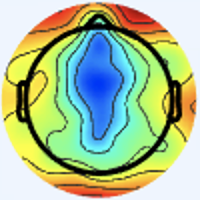

Source data for this figure (header and first rows):
[238 245 254 255], [238 245 254 255], [238 245 254 255], [238 245 254 255], [238 245 254 255], [238 245 254 255], [238 245 254 255], [238 245 254 255], [238 245 254 255], [238 245 254 255], [238 245 254 255], [238 245 254 255], [238 245 254 255], [238 245 254 255], [238 245 254 255], [238 245 254 255], [238 245 254 255], [238 245 254 255], [238 245 254 255], [238 245 254 255], [238 245 254 255], [238 245 254 255], [238 245 254 255], [238 245 254 255]
[238 245 254 255], [238 245 254 255], [238 245 254 255], [238 245 254 255], [238 245 254 255], [238 245 254 255], [238 245 254 255], [238 245 254 255], [238 245 254 255], [238 245 254 255], [238 245 254 255], [238 245 254 255], [238 245 254 255], [238 245 254 255], [238 245 254 255], [238 245 254 255], [238 245 254 255], [238 245 254 255], [238 245 254 255], [238 245 254 255], [238 245 254 255], [238 245 254 255], [238 245 254 255], [238 245 254 255]
[238 245 254 255], [238 245 254 255], [238 245 254 255], [238 245 254 255], [238 245 254 255], [238 245 254 255], [238 245 254 255], [238 245 254 255], [238 245 254 255], [238 245 254 255], [238 245 254 255], [238 245 254 255], [238 245 254 255], [238 245 254 255], [238 245 254 255], [238 245 254 255], [238 245 254 255], [238 245 254 255], [238 245 254 255], [238 245 254 255], [238 245 254 255], [238 245 254 255], [238 245 254 255], [238 245 254 255]
[238 245 254 255], [238 245 254 255], [238 245 254 255], [238 245 254 255], [238 245 254 255], [238 245 254 255], [238 245 254 255], [238 245 254 255], [238 245 254 255], [238 245 254 255], [238 245 254 255], [238 245 254 255], [238 245 254 255], [238 245 254 255], [238 245 254 255], [238 245 254 255], [238 245 254 255], [238 245 254 255], [238 245 254 255], [238 245 254 255], [238 245 254 255], [238 245 254 255], [238 245 254 255], [238 245 254 255]
[238 245 254 255], [238 245 254 255], [238 245 254 255], [238 245 254 255], [238 245 254 255], [238 245 254 255], [238 245 254 255], [238 245 254 255], [238 245 254 255], [238 245 254 255], [238 245 254 255], [238 245 254 255], [238 245 254 255], [238 245 254 255], [238 245 254 255], [238 245 254 255], [238 245 254 255], [238 245 254 255], [238 245 254 255], [238 245 254 255], [238 245 254 255], [238 245 254 255], [238 245 254 255], [238 245 254 255]
[238 245 254 255], [238 245 254 255], [238 245 254 255], [238 245 254 255], [238 245 254 255], [238 245 254 255], [238 245 254 255], [238 245 254 255], [238 245 254 255], [238 245 254 255], [238 245 254 255], [238 245 254 255], [238 245 254 255], [238 245 254 255], [238 245 254 255], [238 245 254 255], [238 245 254 255], [238 245 254 255], [238 245 254 255], [238 245 254 255], [238 245 254 255], [238 245 254 255], [238 245 254 255], [238 245 254 255]
[239 245 254 255], [239 245 254 255], [239 245 254 255], [239 245 254 255], [239 245 254 255], [239 245 254 255], [239 245 254 255], [239 245 254 255], [239 245 254 255], [239 245 254 255], [239 245 254 255], [239 245 254 255], [239 245 254 255], [239 245 254 255], [239 245 254 255], [239 245 254 255], [239 245 254 255], [239 245 254 255], [239 245 254 255], [239 245 254 255], [239 245 254 255], [239 245 254 255], [239 245 254 255], [239 245 254 255]
[239 245 254 255], [239 245 254 255], [239 245 254 255], [239 245 254 255], [239 245 254 255], [239 245 254 255], [239 245 254 255], [239 245 254 255], [239 245 254 255], [239 245 254 255], [239 245 254 255], [239 245 254 255], [239 245 254 255], [239 245 254 255], [239 245 254 255], [239 245 254 255], [239 245 254 255], [239 245 254 255], [239 245 254 255], [239 245 254 255], [239 245 254 255], [239 245 254 255], [239 245 254 255], [239 245 254 255]
[239 245 254 255], [239 245 254 255], [239 245 254 255], [239 245 254 255], [239 245 254 255], [239 245 254 255], [239 245 254 255], [239 245 254 255], [239 245 254 255], [239 245 254 255], [239 245 254 255], [239 245 254 255], [239 245 254 255], [239 245 254 255], [239 245 254 255], [239 245 254 255], [239 245 254 255], [239 245 254 255], [239 245 254 255], [239 245 254 255], [239 245 254 255], [239 245 254 255], [239 245 254 255], [239 245 254 255]
[239 245 254 255], [239 245 254 255], [239 245 254 255], [239 245 254 255], [239 245 254 255], [239 245 254 255], [239 245 254 255], [239 245 254 255], [239 245 254 255], [239 245 254 255], [239 245 254 255], [239 245 254 255], [239 245 254 255], [239 245 254 255], [239 245 254 255], [239 245 254 255], [239 245 254 255], [239 245 254 255], [239 245 254 255], [239 245 254 255], [239 245 254 255], [239 245 254 255], [239 245 254 255], [239 245 254 255]
[239 245 254 255], [239 245 254 255], [239 245 254 255], [239 245 254 255], [239 245 254 255], [239 245 254 255], [239 245 254 255], [239 245 254 255], [239 245 254 255], [239 245 254 255], [239 245 254 255], [239 245 254 255], [239 245 254 255], [239 245 254 255], [239 245 254 255], [239 245 254 255], [239 245 254 255], [239 245 254 255], [239 245 254 255], [239 245 254 255], [239 245 254 255], [239 245 254 255], [239 245 254 255], [239 245 254 255]
[239 245 254 255], [239 245 254 255], [239 245 254 255], [239 245 254 255], [239 245 254 255], [239 245 254 255], [239 245 254 255], [239 245 254 255], [239 245 254 255], [239 245 254 255], [239 245 254 255], [239 245 254 255], [239 245 254 255], [239 245 254 255], [239 245 254 255], [239 245 254 255], [239 245 254 255], [239 245 254 255], [239 245 254 255], [239 245 254 255], [239 245 254 255], [239 245 254 255], [239 245 254 255], [239 245 254 255]
[239 245 254 255], [239 245 254 255], [239 245 254 255], [239 245 254 255], [239 245 254 255], [239 245 254 255], [239 245 254 255], [239 245 254 255], [239 245 254 255], [239 245 254 255], [239 245 254 255], [239 245 254 255], [239 245 254 255], [239 245 254 255], [239 245 254 255], [239 245 254 255], [239 245 254 255], [239 245 254 255], [239 245 254 255], [239 245 254 255], [239 245 254 255], [239 245 254 255], [239 245 254 255], [239 245 254 255]
[239 245 254 255], [239 245 254 255], [239 245 254 255], [239 245 254 255], [239 245 254 255], [239 245 254 255], [239 245 254 255], [239 245 254 255], [239 245 254 255], [239 245 254 255], [239 245 254 255], [239 245 254 255], [239 245 254 255], [239 245 254 255], [239 245 254 255], [239 245 254 255], [239 245 254 255], [239 245 254 255], [239 245 254 255], [239 245 254 255], [239 245 254 255], [239 245 254 255], [239 245 254 255], [239 245 254 255]
[239 245 254 255], [239 245 254 255], [239 245 254 255], [239 245 254 255], [239 245 254 255], [239 245 254 255], [239 245 254 255], [239 245 254 255], [239 245 254 255], [239 245 254 255], [239 245 254 255], [239 245 254 255], [239 245 254 255], [239 245 254 255], [239 245 254 255], [239 245 254 255], [239 245 254 255], [239 245 254 255], [239 245 254 255], [239 245 254 255], [239 245 254 255], [239 245 254 255], [239 245 254 255], [239 245 254 255]
[239 245 254 255], [239 245 254 255], [239 245 254 255], [239 245 254 255], [239 245 254 255], [239 245 254 255], [239 245 254 255], [239 245 254 255], [239 245 254 255], [239 245 254 255], [239 245 254 255], [239 245 254 255], [239 245 254 255], [239 245 254 255], [239 245 254 255], [239 245 254 255], [239 245 254 255], [239 245 254 255], [239 245 254 255], [239 245 254 255], [239 245 254 255], [239 245 254 255], [239 245 254 255], [239 245 254 255]
[239 245 254 255], [239 245 254 255], [239 245 254 255], [239 245 254 255], [239 245 254 255], [239 245 254 255], [239 245 254 255], [239 245 254 255], [239 245 254 255], [239 245 254 255], [239 245 254 255], [239 245 254 255], [239 245 254 255], [239 245 254 255], [239 245 254 255], [239 245 254 255], [239 245 254 255], [239 245 254 255], [239 245 254 255], [239 245 254 255], [239 245 254 255], [239 245 254 255], [239 245 254 255], [239 245 254 255]
[239 245 254 255], [239 245 254 255], [239 245 254 255], [239 245 254 255], [239 245 254 255], [239 245 254 255], [239 245 254 255], [239 245 254 255], [239 245 254 255], [239 245 254 255], [239 245 254 255], [239 245 254 255], [239 245 254 255], [239 245 254 255], [239 245 254 255], [239 245 254 255], [239 245 254 255], [239 245 254 255], [239 245 254 255], [239 245 254 255], [239 245 254 255], [239 245 254 255], [239 245 254 255], [239 245 254 255]
[239 245 254 255], [239 245 254 255], [239 245 254 255], [239 245 254 255], [239 245 254 255], [239 245 254 255], [239 245 254 255], [239 245 254 255], [239 245 254 255], [239 245 254 255], [239 245 254 255], [239 245 254 255], [239 245 254 255], [239 245 254 255], [239 245 254 255], [239 245 254 255], [239 245 254 255], [239 245 254 255], [239 245 254 255], [239 245 254 255], [239 245 254 255], [239 245 254 255], [239 245 254 255], [239 245 254 255]
[239 245 254 255], [239 245 254 255], [239 245 254 255], [239 245 254 255], [239 245 254 255], [239 245 254 255], [239 245 254 255], [239 245 254 255], [239 245 254 255], [239 245 254 255], [239 245 254 255], [239 245 254 255], [239 245 254 255], [239 245 254 255], [239 245 254 255], [239 245 254 255], [239 245 254 255], [239 245 254 255], [239 245 254 255], [239 245 254 255], [239 245 254 255], [239 245 254 255], [239 245 254 255], [239 245 254 255]
[239 245 254 255], [239 245 254 255], [239 245 254 255], [239 245 254 255], [239 245 254 255], [239 245 254 255], [239 245 254 255], [239 245 254 255], [239 245 254 255], [239 245 254 255], [239 245 254 255], [239 245 254 255], [239 245 254 255], [239 245 254 255], [239 245 254 255], [239 245 254 255], [239 245 254 255], [239 245 254 255], [239 245 254 255], [239 245 254 255], [239 245 254 255], [239 245 254 255], [239 245 254 255], [239 245 254 255]
[239 245 254 255], [239 245 254 255], [239 245 254 255], [239 245 254 255], [239 245 254 255], [239 245 254 255], [239 245 254 255], [239 245 254 255], [239 245 254 255], [239 245 254 255], [239 245 254 255], [239 245 254 255], [239 245 254 255], [239 245 254 255], [239 245 254 255], [239 245 254 255], [239 245 254 255], [239 245 254 255], [239 245 254 255], [239 245 254 255], [239 245 254 255], [239 245 254 255], [239 245 254 255], [239 245 254 255]
[239 245 254 255], [239 245 254 255], [239 245 254 255], [239 245 254 255], [239 245 254 255], [239 245 254 255], [239 245 254 255], [239 245 254 255], [239 245 254 255], [239 245 254 255], [239 245 254 255], [239 245 254 255], [239 245 254 255], [239 245 254 255], [239 245 254 255], [239 245 254 255], [239 245 254 255], [239 245 254 255], [239 245 254 255], [239 245 254 255], [239 245 254 255], [239 245 254 255], [239 245 254 255], [239 245 254 255]
[239 245 254 255], [239 245 254 255], [239 245 254 255], [239 245 254 255], [239 245 254 255], [239 245 254 255], [239 245 254 255], [239 245 254 255], [239 245 254 255], [239 245 254 255], [239 245 254 255], [239 245 254 255], [239 245 254 255], [239 245 254 255], [239 245 254 255], [239 245 254 255], [239 245 254 255], [239 245 254 255], [239 245 254 255], [239 245 254 255], [239 245 254 255], [239 245 254 255], [239 245 254 255], [239 245 254 255]
[239 245 254 255], [239 245 254 255], [239 245 254 255], [239 245 254 255], [239 245 254 255], [239 245 254 255], [239 245 254 255], [239 245 254 255], [239 245 254 255], [239 245 254 255], [239 245 254 255], [239 245 254 255], [239 245 254 255], [239 245 254 255], [239 245 254 255], [239 245 254 255], [239 245 254 255], [239 245 254 255], [239 245 254 255], [239 245 254 255], [239 245 254 255], [239 245 254 255], [239 245 254 255], [239 245 254 255]
[239 245 254 255], [239 245 254 255], [239 245 254 255], [239 245 254 255], [239 245 254 255], [239 245 254 255], [239 245 254 255], [239 245 254 255], [239 245 254 255], [239 245 254 255], [239 245 254 255], [239 245 254 255], [239 245 254 255], [239 245 254 255], [239 245 254 255], [239 245 254 255], [239 245 254 255], [239 245 254 255], [239 245 254 255], [239 245 254 255], [239 245 254 255], [239 245 254 255], [239 245 254 255], [239 245 254 255]
[239 245 254 255], [239 245 254 255], [239 245 254 255], [239 245 254 255], [239 245 254 255], [239 245 254 255], [239 245 254 255], [239 245 254 255], [239 245 254 255], [239 245 254 255], [239 245 254 255], [239 245 254 255], [239 245 254 255], [239 245 254 255], [239 245 254 255], [239 245 254 255], [239 245 254 255], [239 245 254 255], [239 245 254 255], [239 245 254 255], [239 245 254 255], [239 245 254 255], [239 245 254 255], [239 245 254 255]
[239 245 254 255], [239 245 254 255], [239 245 254 255], [239 245 254 255], [239 245 254 255], [239 245 254 255], [239 245 254 255], [239 245 254 255], [239 245 254 255], [239 245 254 255], [239 245 254 255], [239 245 254 255], [239 245 254 255], [239 245 254 255], [239 245 254 255], [239 245 254 255], [239 245 254 255], [239 245 254 255], [239 245 254 255], [239 245 254 255], [239 245 254 255], [239 245 254 255], [239 245 254 255], [239 245 254 255]
[239 245 254 255], [239 245 254 255], [239 245 254 255], [239 245 254 255], [239 245 254 255], [239 245 254 255], [239 245 254 255], [239 245 254 255], [239 245 254 255], [239 245 254 255], [239 245 254 255], [239 245 254 255], [239 245 254 255], [239 245 254 255], [239 245 254 255], [239 245 254 255], [239 245 254 255], [239 245 254 255], [239 245 254 255], [239 245 254 255], [239 245 254 255], [239 245 254 255], [239 245 254 255], [239 245 254 255]
[239 245 254 255], [239 245 254 255], [239 245 254 255], [239 245 254 255], [239 245 254 255], [239 245 254 255], [239 245 254 255], [239 245 254 255], [239 245 254 255], [239 245 254 255], [239 245 254 255], [239 245 254 255], [239 245 254 255], [239 245 254 255], [239 245 254 255], [239 245 254 255], [239 245 254 255], [239 245 254 255], [239 245 254 255], [239 245 254 255], [239 245 254 255], [239 245 254 255], [239 245 254 255], [239 245 254 255]
[239 245 254 255], [239 245 254 255], [239 245 254 255], [239 245 254 255], [239 245 254 255], [239 245 254 255], [239 245 254 255], [239 245 254 255], [239 245 254 255], [239 245 254 255], [239 245 254 255], [239 245 254 255], [239 245 254 255], [239 245 254 255], [239 245 254 255], [239 245 254 255], [239 245 254 255], [239 245 254 255], [239 245 254 255], [239 245 254 255], [239 245 254 255], [239 245 254 255], [239 245 254 255], [239 245 254 255]
[239 245 254 255], [239 245 254 255], [239 245 254 255], [239 245 254 255], [239 245 254 255], [239 245 254 255], [239 245 254 255], [239 245 254 255], [239 245 254 255], [239 245 254 255], [239 245 254 255], [239 245 254 255], [239 245 254 255], [239 245 254 255], [239 245 254 255], [239 245 254 255], [239 245 254 255], [239 245 254 255], [239 245 254 255], [239 245 254 255], [239 245 254 255], [239 245 254 255], [239 245 254 255], [239 245 254 255]
[239 245 254 255], [239 245 254 255], [239 245 254 255], [239 245 254 255], [239 245 254 255], [239 245 254 255], [239 245 254 255], [239 245 254 255], [239 245 254 255], [239 245 254 255], [239 245 254 255], [239 245 254 255], [239 245 254 255], [239 245 254 255], [239 245 254 255], [239 245 254 255], [239 245 254 255], [239 245 254 255], [239 245 254 255], [239 245 254 255], [239 245 254 255], [239 245 254 255], [239 245 254 255], [239 245 254 255]
[239 245 254 255], [239 245 254 255], [239 245 254 255], [239 245 254 255], [239 245 254 255], [239 245 254 255], [239 245 254 255], [239 245 254 255], [239 245 254 255], [239 245 254 255], [239 245 254 255], [239 245 254 255], [239 245 254 255], [239 245 254 255], [239 245 254 255], [239 245 254 255], [239 245 254 255], [239 245 254 255], [239 245 254 255], [239 245 254 255], [239 245 254 255], [239 245 254 255], [239 245 254 255], [239 245 254 255]
[239 245 254 255], [239 245 254 255], [239 245 254 255], [239 245 254 255], [239 245 254 255], [239 245 254 255], [239 245 254 255], [239 245 254 255], [239 245 254 255], [239 245 254 255], [239 245 254 255], [239 245 254 255], [239 245 254 255], [239 245 254 255], [239 245 254 255], [239 245 254 255], [239 245 254 255], [239 245 254 255], [239 245 254 255], [239 245 254 255], [239 245 254 255], [239 245 254 255], [239 245 253 255], [239 247 254 255]
[239 245 254 255], [239 245 254 255], [239 245 254 255], [239 245 254 255], [239 245 254 255], [239 245 254 255], [239 245 254 255], [239 245 254 255], [239 245 254 255], [239 245 254 255], [239 245 254 255], [239 245 254 255], [239 245 254 255], [239 245 254 255], [239 245 254 255], [239 245 254 255], [239 245 254 255], [239 245 254 255], [239 245 254 255], [239 245 254 255], [239 245 254 255], [239 245 254 255], [239 246 254 255], [239 246 254 255]
[239 245 254 255], [239 245 254 255], [239 245 254 255], [239 245 254 255], [239 245 254 255], [239 245 254 255], [239 245 254 255], [239 245 254 255], [239 245 254 255], [239 245 254 255], [239 245 254 255], [239 245 254 255], [239 245 254 255], [239 245 254 255], [239 245 254 255], [239 245 254 255], [239 245 254 255], [239 245 254 255], [239 245 254 255], [239 245 254 255], [239 245 254 255], [239 246 254 255], [239 249 254 255], [239 241 244 255]
[239 245 254 255], [239 245 254 255], [239 245 254 255], [239 245 254 255], [239 245 254 255], [239 245 254 255], [239 245 254 255], [239 245 254 255], [239 245 254 255], [239 245 254 255], [239 245 254 255], [239 245 254 255], [239 245 254 255], [239 245 254 255], [239 245 254 255], [239 245 254 255], [239 245 254 255], [239 245 254 255], [239 245 254 255], [239 245 254 255], [239 245 254 255], [239 246 254 255], [239 248 254 255], [240 234 223 255]
[239 245 254 255], [239 245 254 255], [239 245 254 255], [239 245 254 255], [239 245 254 255], [239 245 254 255], [239 245 254 255], [239 245 254 255], [239 245 254 255], [239 245 254 255], [239 245 254 255], [239 245 254 255], [239 245 254 255], [239 245 254 255], [239 245 254 255], [239 245 254 255], [239 245 254 255], [239 245 254 255], [239 245 254 255], [239 245 254 255], [239 247 254 255], [239 246 254 255], [239 242 248 255], [239 224 195 255]
[239 245 254 255], [239 245 254 255], [239 245 254 255], [239 245 254 255], [239 245 254 255], [239 245 254 255], [239 245 254 255], [239 245 254 255], [239 245 254 255], [239 245 254 255], [239 245 254 255], [239 245 254 255], [239 245 254 255], [239 245 254 255], [239 245 254 255], [239 245 254 255], [239 245 254 255], [239 245 254 255], [239 245 254 255], [239 245 254 255], [239 245 254 255], [239 240 239 255], [240 228 203 255], [240 209 144 255]
[239 245 254 255], [239 245 254 255], [239 245 254 255], [239 245 254 255], [239 245 254 255], [239 245 254 255], [239 245 254 255], [239 245 254 255], [239 245 254 255], [239 245 254 255], [239 245 254 255], [239 245 254 255], [239 245 254 255], [239 245 254 255], [239 245 254 255], [239 245 254 255], [239 245 254 255], [239 245 254 255], [239 246 254 255], [239 244 252 255], [239 240 244 255], [239 226 199 255], [241 203 117 255], [243 186  74 255]
[239 245 254 255], [239 245 254 255], [239 245 254 255], [239 245 254 255], [239 245 254 255], [239 245 254 255], [239 245 254 255], [239 245 254 255], [239 245 254 255], [239 245 254 255], [239 245 254 255], [239 245 254 255], [239 245 254 255], [239 245 254 255], [239 245 254 255], [239 245 254 255], [239 245 254 255], [239 245 254 255], [239 247 254 255], [239 242 247 255], [240 230 208 255], [242 212 147 255], [243 187  72 255], [244 175  61 255]
[239 245 254 255], [239 245 254 255], [239 245 254 255], [239 245 254 255], [239 245 254 255], [239 245 254 255], [239 245 254 255], [239 245 254 255], [239 245 254 255], [239 245 254 255], [239 245 254 255], [239 245 254 255], [239 245 254 255], [239 245 254 255], [239 245 254 255], [239 245 254 255], [239 245 253 255], [239 246 254 255], [238 250 254 255], [239 241 241 255], [243 215 145 255], [245 196  85 255], [245 186  66 255], [245 183  64 255]
[239 245 254 255], [239 245 254 255], [239 245 254 255], [239 245 254 255], [239 245 254 255], [239 245 254 255], [239 245 254 255], [239 245 254 255], [239 245 254 255], [239 245 254 255], [239 245 254 255], [239 245 254 255], [239 245 254 255], [239 245 254 255], [239 245 254 255], [239 245 254 255], [239 245 254 255], [239 245 254 255], [239 245 254 255], [241 232 201 255], [245 205  98 255], [245 190  66 255], [245 190  66 255], [246 191  66 255]
[239 245 254 255], [239 245 254 255], [239 245 254 255], [239 245 254 255], [239 245 254 255], [239 245 254 255], [239 245 254 255], [239 245 254 255], [239 245 254 255], [239 245 254 255], [239 245 254 255], [239 245 254 255], [239 245 254 255], [239 245 254 255], [239 245 254 255], [239 246 254 255], [239 248 254 255], [239 242 240 255], [243 228 176 255], [245 214 116 255], [246 202  75 255], [246 196  67 255], [246 197  68 255], [247 199  68 255]
[239 245 254 255], [239 245 254 255], [239 245 254 255], [239 245 254 255], [239 245 254 255], [239 245 254 255], [239 245 254 255], [239 245 254 255], [239 245 254 255], [239 245 254 255], [239 245 254 255], [239 245 254 255], [239 245 254 255], [239 245 254 255], [239 245 254 255], [239 245 254 255], [239 247 254 255], [240 237 219 255], [246 215 118 255], [247 203  74 255], [247 202  70 255], [246 202  69 255], [247 204  69 255], [248 206  70 255]
[239 245 254 255], [239 245 254 255], [239 245 254 255], [239 245 254 255], [239 245 254 255], [239 245 254 255], [239 245 254 255], [239 245 254 255], [239 245 254 255], [239 245 254 255], [239 245 254 255], [239 245 254 255], [239 245 254 255], [239 245 254 255], [239 246 254 255], [239 244 253 255], [239 242 247 255], [241 231 192 255], [246 210  94 255], [247 201  69 255], [247 204  69 255], [247 206  70 255], [248 207  71 255], [248 209  71 255]
[239 245 254 255], [239 245 254 255], [239 245 254 255], [239 245 254 255], [239 245 254 255], [239 245 254 255], [239 245 254 255], [239 245 254 255], [239 245 254 255], [239 245 254 255], [239 245 254 255], [239 245 254 255], [239 245 254 255], [239 245 254 255], [239 246 254 255], [240 243 246 255], [240 236 208 255], [243 225 148 255], [246 209  80 255], [247 203  69 255], [248 207  71 255], [247 210  72 255], [249 212  72 255], [249 214  73 255]
[239 245 254 255], [239 245 254 255], [239 245 254 255], [239 245 254 255], [239 245 254 255], [239 245 254 255], [239 245 254 255], [239 245 254 255], [239 245 254 255], [239 245 254 255], [239 245 254 255], [239 245 254 255], [239 245 253 255], [239 246 254 255], [239 248 254 255], [239 242 236 255], [244 228 145 255], [247 217  90 255], [248 212  74 255], [248 211  72 255], [249 213  72 255], [249 216  73 255], [250 219  74 255], [250 222  75 255]
[239 245 254 255], [239 245 254 255], [239 245 254 255], [239 245 254 255], [239 245 254 255], [239 245 254 255], [239 245 254 255], [239 245 254 255], [239 245 254 255], [239 245 254 255], [239 245 254 255], [239 245 254 255], [239 245 254 255], [239 245 254 255], [239 246 254 255], [242 239 208 255], [247 223 102 255], [249 215  73 255], [249 217  73 255], [249 218  74 255], [250 219  74 255], [250 222  75 255], [251 226  76 255], [251 228  77 255]
[239 245 254 255], [239 245 254 255], [239 245 254 255], [239 245 254 255], [239 245 254 255], [239 245 254 255], [239 245 254 255], [239 245 254 255], [239 245 254 255], [239 245 254 255], [239 245 254 255], [239 245 254 255], [238 246 254 255], [240 244 248 255], [241 238 214 255], [244 232 156 255], [249 225  87 255], [250 221  75 255], [250 223  75 255], [250 224  75 255], [250 226  76 255], [250 228  77 255], [251 230  77 255], [252 233  78 255]
[239 245 254 255], [239 245 254 255], [239 245 254 255], [239 245 254 255], [239 245 254 255], [239 245 254 255], [239 245 254 255], [239 245 254 255], [239 245 254 255], [239 245 254 255], [239 245 254 255], [239 245 254 255], [238 246 254 255], [240 242 232 255], [243 232 163 255], [247 226 108 255], [250 226  80 255], [251 226  76 255], [251 227  77 255], [251 230  78 255], [252 234  79 255], [252 236  79 255], [253 238  80 255], [252 236  79 255]
[239 245 254 255], [239 245 254 255], [239 245 254 255], [239 245 254 255], [239 245 254 255], [239 245 254 255], [239 245 254 255], [239 245 254 255], [239 245 254 255], [239 245 254 255], [239 245 254 255], [239 245 254 255], [239 244 254 255], [242 240 213 255], [247 229 112 255], [250 225  78 255], [250 227  77 255], [252 231  78 255], [252 236  79 255], [253 241  81 255], [254 246  82 255], [255 251  83 255], [255 253  84 255], [253 240  80 255]
[239 245 254 255], [239 245 254 255], [239 245 254 255], [239 245 254 255], [239 245 254 255], [239 245 254 255], [239 245 254 255], [239 245 254 255], [239 245 254 255], [239 245 254 255], [239 245 254 255], [239 244 251 255], [240 242 236 255], [244 237 178 255], [250 229  87 255], [251 227  77 255], [252 234  79 255], [251 235  79 255], [245 228  77 255], [237 221  74 255], [229 213  72 255], [228 213  72 255], [235 223  75 255], [219 208  70 255]
[239 245 254 255], [239 245 254 255], [239 245 254 255], [239 245 254 255], [239 245 254 255], [239 245 254 255], [239 245 254 255], [239 245 254 255], [239 245 254 255], [239 245 254 255], [238 246 254 255], [240 244 240 255], [243 239 185 255], [247 236 127 255], [252 235  83 255], [253 240  80 255], [255 253  84 255], [253 242  81 255], [209 198  67 255], [162 153  56 255], [112 108  48 255], [ 94  89  48 255], [109 101  48 255], [123 114  50 255]
[239 245 254 255], [239 245 254 255], [239 245 254 255], [239 245 254 255], [239 245 254 255], [239 245 254 255], [239 245 254 255], [239 245 254 255], [239 245 254 255], [239 245 254 255], [238 245 254 255], [242 244 227 255], [248 240 139 255], [250 235  92 255], [247 230  79 255], [243 226  76 255], [237 225  75 255], [214 205  69 255], [170 165  58 255], [125 123  51 255], [ 79  79  49 255], [ 62  61  50 255], [ 76  71  51 255], [103  96  51 255]
[239 245 254 255], [239 245 254 255], [239 245 254 255], [239 245 254 255], [239 245 254 255], [239 245 254 255], [239 245 254 255], [239 245 254 255], [239 245 254 255], [239 244 254 255], [238 243 254 255], [244 244 211 255], [254 248 109 255], [253 239  81 255], [230 212  71 255], [186 171  59 255], [120 113  48 255], [ 97  96  48 255], [123 123  50 255], [151 150  55 255], [176 174  60 255], [191 188  64 255], [193 188  65 255], [200 196  67 255]
[239 245 254 255], [239 245 254 255], [239 245 254 255], [239 245 254 255], [239 245 254 255], [239 245 254 255], [239 245 254 255], [239 245 254 255], [239 245 254 255], [240 245 250 255], [243 245 236 255], [244 238 179 255], [242 228  89 255], [224 207  69 255], [190 174  58 255], [143 132  51 255], [ 77  73  48 255], [ 68  70  49 255], [128 130  51 255], [187 188  64 255], [244 242  81 255], [255 253  84 255], [255 253  85 255], [255 253  85 255]
[239 245 254 255], [239 245 254 255], [239 245 254 255], [239 245 254 255], [239 245 254 255], [239 245 254 255], [239 245 254 255], [239 245 254 255], [237 245 254 255], [244 248 239 255], [255 254 183 255], [242 232 129 255], [176 165  70 255], [132 122  43 255], [114 103  45 255], [119 110  49 255], [149 143  53 255], [180 177  61 255], [209 209  70 255], [234 233  78 255], [253 253  84 255], [255 253  84 255], [255 253  85 255], [254 253  85 255]
[239 245 254 255], [239 245 254 255], [239 245 254 255], [239 245 254 255], [239 245 254 255], [239 245 254 255], [239 245 254 255], [239 246 254 255], [240 248 254 255], [242 245 230 255], [245 237 143 255], [210 198  89 255], [128 120  58 255], [ 90  82  44 255], [100  93  47 255], [139 133  52 255], [212 206  69 255], [253 251  84 255], [255 253  84 255], [255 253  84 255], [252 253  84 255], [249 253  84 255], [247 253  84 255], [247 253  85 255]
[239 245 254 255], [239 245 254 255], [239 245 254 255], [239 245 254 255], [239 245 254 255], [239 245 254 255], [238 244 253 255], [242 248 254 255], [251 255 255 255], [231 235 229 255], [174 167 113 255], [132 122  53 255], [108  99  48 255], [122 115  49 255], [179 174  60 255], [220 219  73 255], [243 242  81 255], [254 253  84 255], [254 253  84 255], [252 253  84 255], [250 253  84 255], [248 253  84 255], [246 253  84 255], [245 253  85 255]
... 139 more rows
